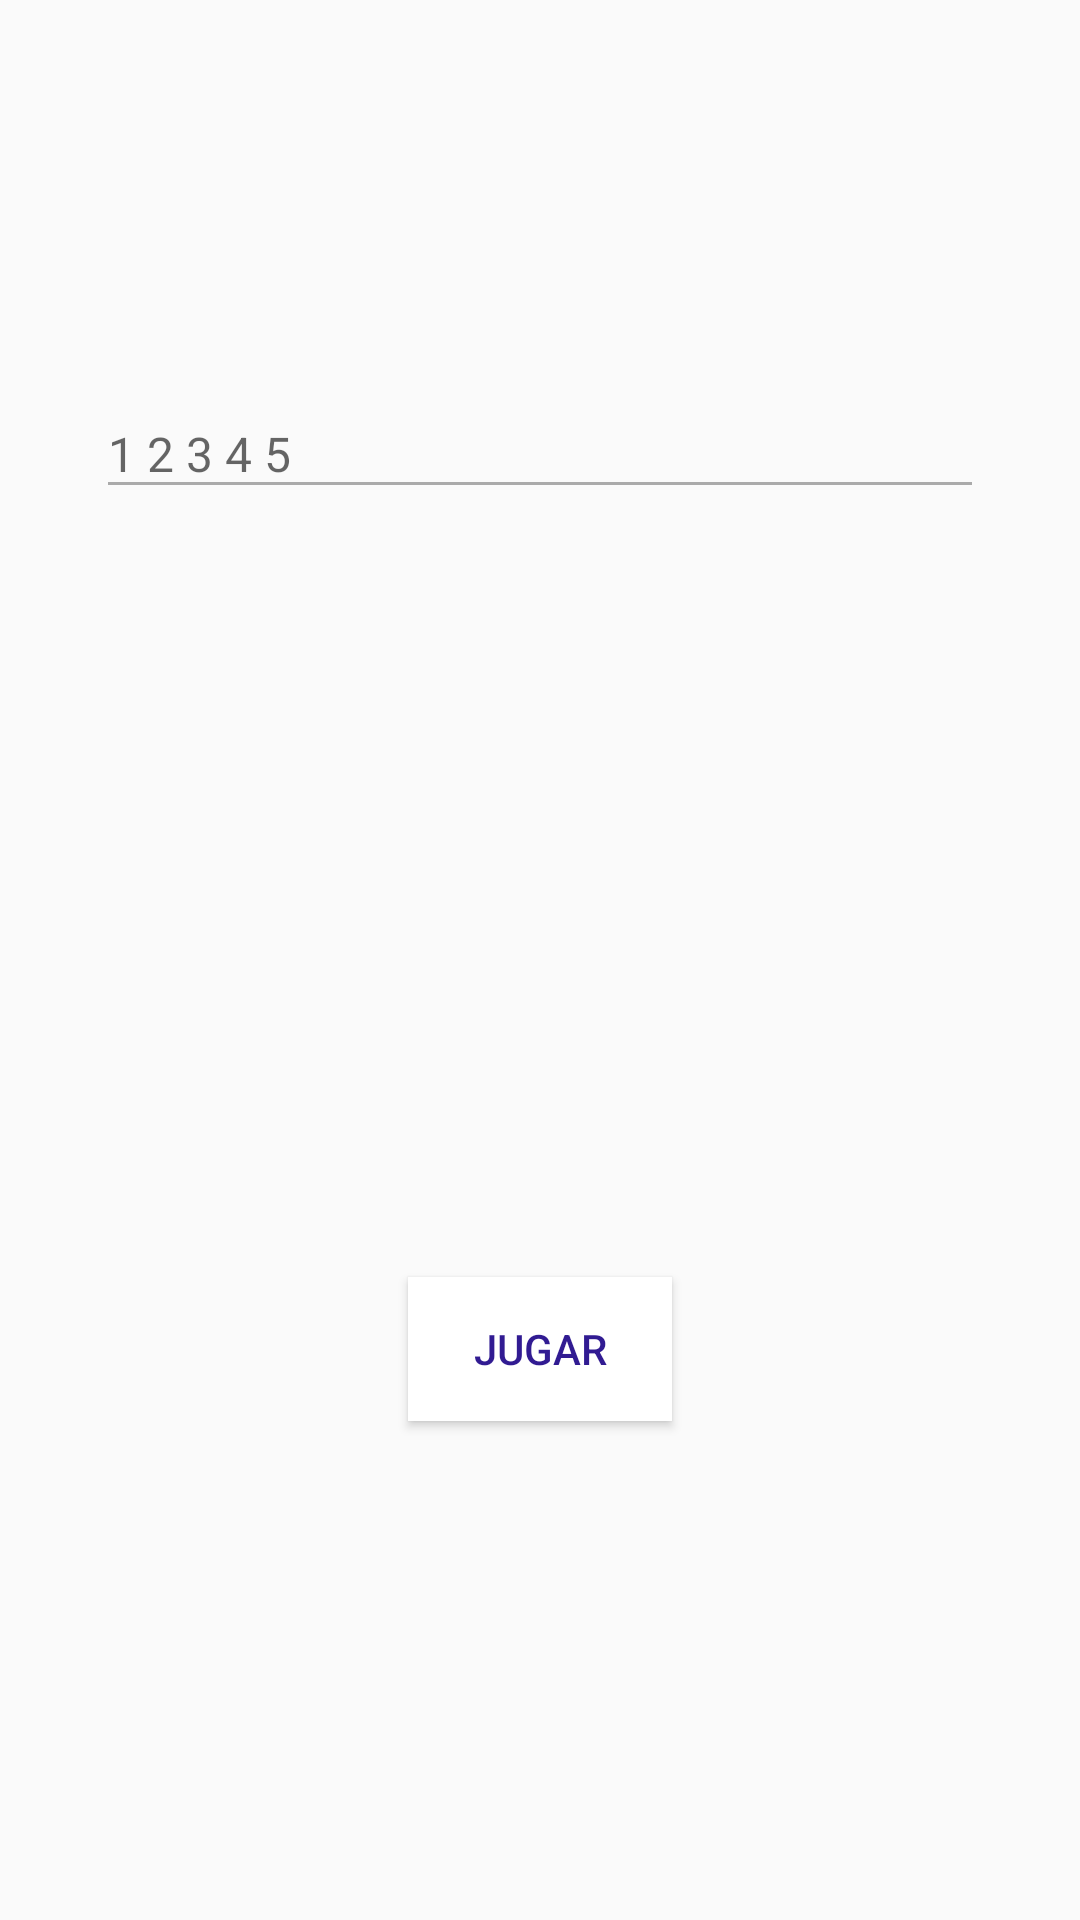

Layout XML and referenced resources for this Android screen:
<!-- AndroidManifest.xml: application theme AppTheme -->
<!-- res/layout/activity_obstacules.xml -->
<?xml version="1.0" encoding="utf-8"?>
<ScrollView
        xmlns:android="http://schemas.android.com/apk/res/android"
        xmlns:tools="http://schemas.android.com/tools"
        android:layout_width="fill_parent"
        android:layout_height="fill_parent"
        tools:context=".ui.activity.Obstacle">

    <RelativeLayout
            android:layout_width="fill_parent"
            android:layout_height="wrap_content">

        <android.support.design.widget.TextInputLayout
                android:id="@+id/input_text"
                android:layout_width="match_parent"
                android:layout_height="wrap_content"
                android:layout_marginTop="@dimen/dimen_120sp"
                android:layout_centerHorizontal="true">

            <android.support.design.widget.TextInputEditText
                    android:id="@+id/input"
                    android:layout_width="match_parent"
                    android:layout_height="wrap_content"
                    android:layout_marginLeft="@dimen/dimen_32sp"
                    android:layout_marginRight="@dimen/dimen_32sp"
                    android:hint="@string/valid_input"
                    android:textSize="@dimen/dimen_16sp"
                    android:digits="123456789 "
                    android:inputType="phone"
                    android:theme="@style/fields"/>
        </android.support.design.widget.TextInputLayout>

        <LinearLayout
                android:id="@+id/layout_container"
                android:layout_width="match_parent"
                android:layout_height="wrap_content"
                android:layout_margin="@dimen/dimen_32sp"
                android:orientation="horizontal"
                android:layout_below="@+id/input_text">
            <TextView
                    android:id="@+id/jump_down"
                    android:layout_width="match_parent"
                    android:layout_height="@dimen/dimen_32sp"
                    android:layout_margin="@dimen/dimen_16sp"
                    android:layout_weight="1"
                    android:textSize="@dimen/dimen_16sp" />
            <TextView
                    android:id="@+id/jump_up"
                    android:layout_width="match_parent"
                    android:layout_height="@dimen/dimen_32sp"
                    android:layout_margin="@dimen/dimen_16sp"
                    android:layout_weight="1"
                    android:textSize="@dimen/dimen_16sp" />
        </LinearLayout>

        <LinearLayout
                android:id="@+id/layout_container2"
                android:layout_width="match_parent"
                android:layout_height="wrap_content"
                android:layout_margin="@dimen/dimen_32sp"
                android:orientation="horizontal"
                android:layout_below="@+id/layout_container">
            <TextView
                    android:id="@+id/jump_down2"
                    android:layout_width="match_parent"
                    android:layout_height="@dimen/dimen_32sp"
                    android:layout_margin="@dimen/dimen_16sp"
                    android:layout_weight="1"
                    android:textSize="@dimen/dimen_16sp" />
            <TextView
                    android:id="@+id/jump_up2"
                    android:layout_width="match_parent"
                    android:layout_height="@dimen/dimen_32sp"
                    android:layout_margin="@dimen/dimen_16sp"
                    android:layout_weight="1"
                    android:textSize="@dimen/dimen_16sp" />
        </LinearLayout>

        <Button
                android:id="@+id/play"
                android:layout_width="wrap_content"
                android:layout_height="wrap_content"
                android:layout_marginBottom="@dimen/dimen_10sp"
                android:text="@string/jugar"
                android:textColor="@color/primaryColor"
                android:background="@android:color/white"
                android:layout_below="@id/layout_container2"
                android:layout_centerHorizontal="true"/>

    </RelativeLayout>

</ScrollView>
<!-- resources referenced by this layout -->
<resources>
  <color name="primaryColor">#311b92</color>
  <dimen name="dimen_10sp">10sp</dimen>
  <dimen name="dimen_120sp">120sp</dimen>
  <dimen name="dimen_16sp">16sp</dimen>
  <dimen name="dimen_32sp">32sp</dimen>
  <string name="jugar">Jugar</string>
  <string name="valid_input">1 2 3 4 5</string>
  <style name="fields" parent="Theme.AppCompat.Light">
          <item name="colorControlNormal">@android:color/darker_gray</item>
          <item name="colorControlActivated">#2a99f8</item>
          <item name="android:textColorHighlight">#2a99f8</item>
      </style>
  <style name="AppTheme" parent="Theme.AppCompat.Light.DarkActionBar">
          
          <item name="colorPrimary">@color/primaryColor</item>
          <item name="colorPrimaryDark">@color/primaryDarkColor</item>
          <item name="colorAccent">#2a99f8</item>
      </style>
  <color name="primaryDarkColor">#000063</color>
</resources>
